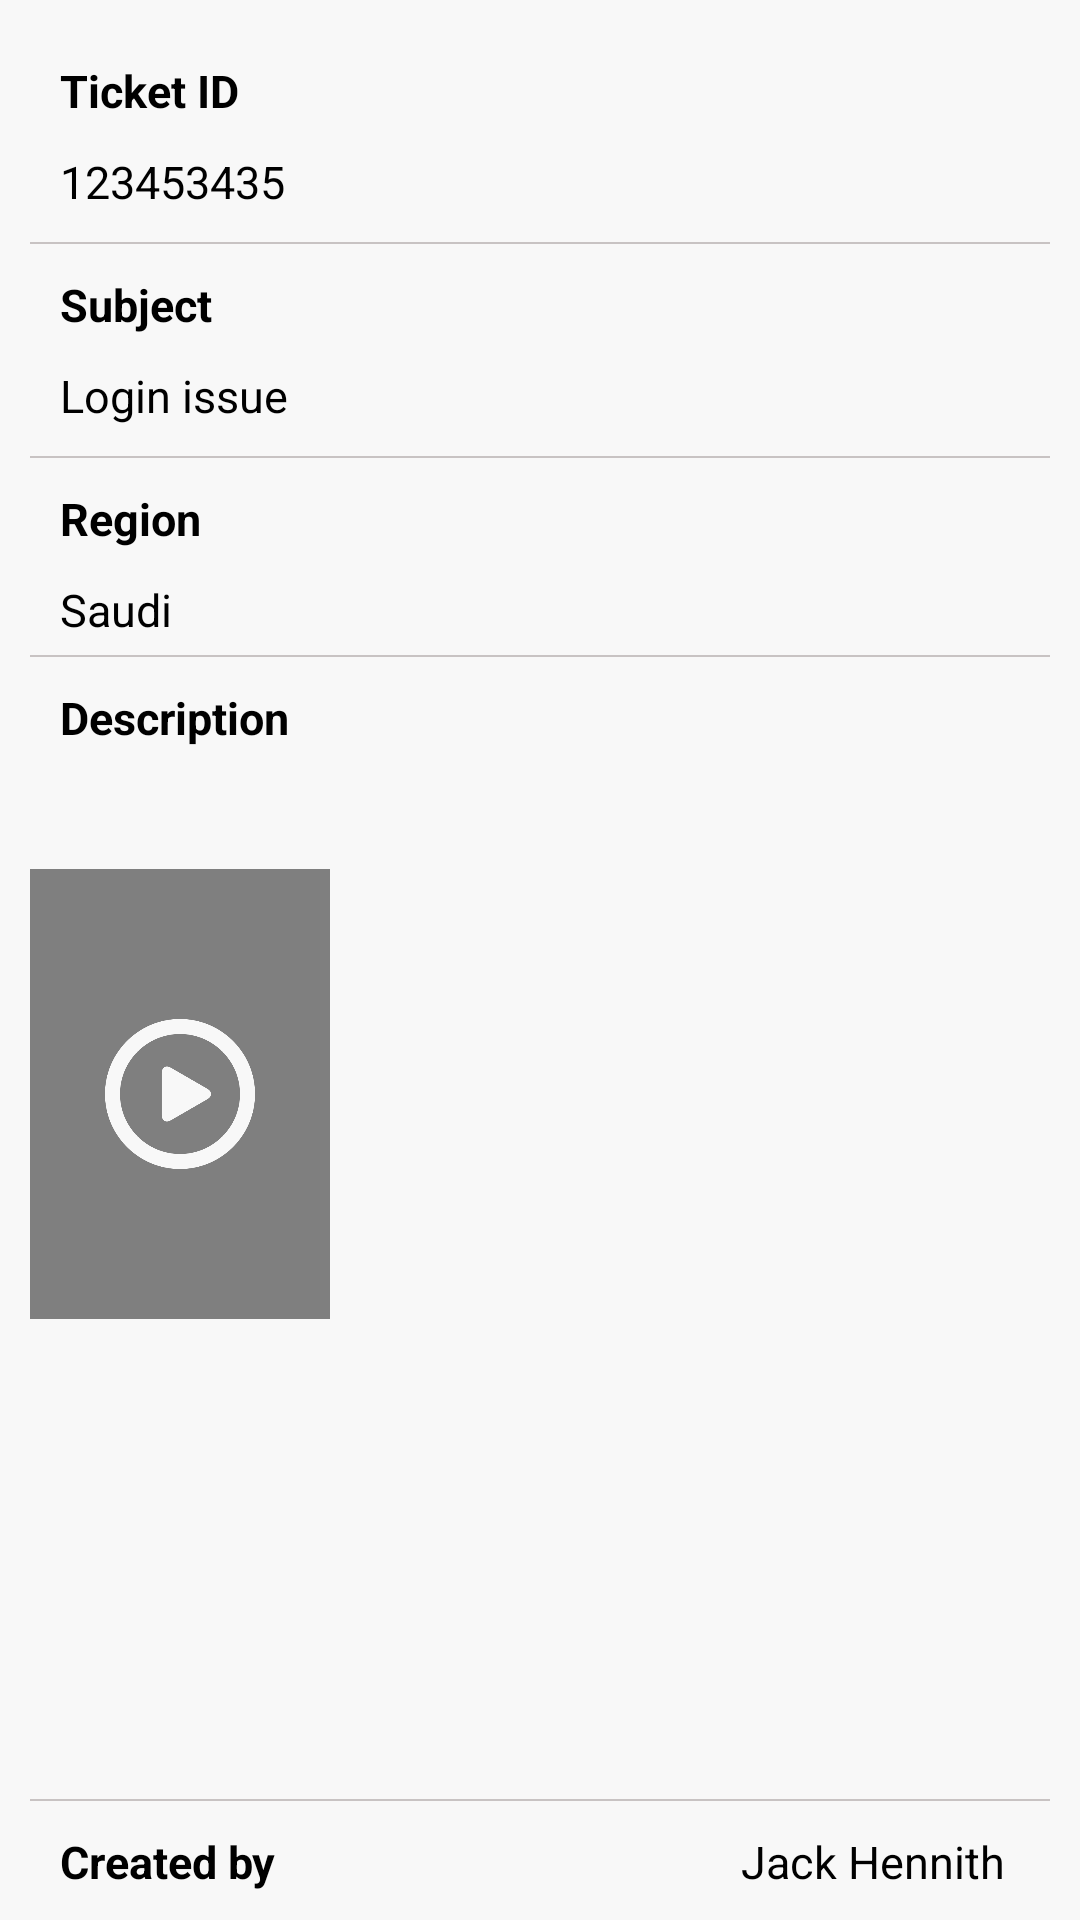

Here is an Android app screen rendered from its layout file. Give the layout XML and the strings, colors and styles it references.
<!-- AndroidManifest.xml: application theme Theme.AppCompat.Light -->
<!-- res/layout/fragment_home.xml -->
<?xml version="1.0" encoding="utf-8"?>
<FrameLayout xmlns:android="http://schemas.android.com/apk/res/android"
    xmlns:tools="http://schemas.android.com/tools"
    android:layout_width="match_parent"
    android:layout_height="match_parent"
    android:background="@color/bright_white"
    tools:context=".ui.Dashboard.DashFragment">

    <LinearLayout
        android:layout_width="match_parent"
        android:layout_height="wrap_content"
        android:layout_margin="10dp"
        android:orientation="vertical">

        <TextView
            android:id="@+id/priority"
            android:layout_width="match_parent"
            android:layout_height="wrap_content"
            android:layout_marginStart="10dp"
            android:layout_marginTop="10dp"
            android:layout_marginEnd="10dp"
            android:layout_marginBottom="10dp"
            android:text="Ticket ID"
            android:textColor="@color/black"
            android:textSize="15sp"
            android:textStyle="bold" />

        <TextView
            android:id="@+id/tv_ticketID"
            android:layout_width="match_parent"
            android:layout_height="wrap_content"
            android:layout_marginStart="10dp"
            android:layout_marginEnd="10dp"
            android:layout_marginBottom="10dp"
            android:hint="123453435"
            android:textColorHint="@color/black"
            android:textSize="15sp" />

        <View
            android:layout_width="match_parent"
            android:layout_height="0.5dp"
            android:background="#C8C3C3" />

        <TextView
            android:layout_width="match_parent"
            android:layout_height="wrap_content"
            android:layout_marginStart="10dp"
            android:layout_marginTop="10dp"
            android:layout_marginEnd="10dp"
            android:layout_marginBottom="10dp"
            android:hint="Subject"
            android:textColorHint="@color/black"
            android:textSize="15sp"
            android:textStyle="bold" />

        <TextView
            android:id="@+id/tv_subject"
            android:layout_width="match_parent"
            android:layout_height="wrap_content"
            android:layout_marginStart="10dp"
            android:layout_marginEnd="10dp"
            android:layout_marginBottom="10dp"
            android:hint="Login issue"
            android:textColorHint="@color/black"
            android:textSize="15sp" />

        <View
            android:layout_width="match_parent"
            android:layout_height="0.5dp"
            android:background="#C8C3C3" />

        <TextView
            android:layout_width="match_parent"
            android:layout_height="wrap_content"
            android:layout_marginStart="10dp"
            android:layout_marginTop="10dp"
            android:layout_marginEnd="10dp"
            android:layout_marginBottom="10dp"
            android:hint="Region"
            android:textColorHint="@color/black"
            android:textSize="15sp"
            android:textStyle="bold" />

        <TextView
            android:id="@+id/tv_region"
            android:layout_width="match_parent"
            android:layout_height="wrap_content"
            android:layout_marginStart="10dp"
            android:layout_marginEnd="10dp"
            android:layout_marginBottom="5dp"
            android:hint="Saudi"
            android:textColorHint="@color/black"
            android:textSize="15sp" />

        <View
            android:layout_width="match_parent"
            android:layout_height="0.5dp"
            android:background="@color/light_white" />

        <TextView
            android:layout_width="match_parent"
            android:layout_height="wrap_content"
            android:layout_marginStart="10dp"
            android:layout_marginTop="10dp"
            android:layout_marginEnd="10dp"
            android:layout_marginBottom="10dp"
            android:hint="Description"
            android:textColorHint="@color/black"
            android:textSize="15sp"
            android:textStyle="bold" />

        <TextView
            android:id="@+id/tv_description"
            android:layout_width="match_parent"
            android:layout_height="wrap_content"
            android:layout_marginStart="10dp"
            android:layout_marginEnd="10dp"
            android:layout_marginBottom="10dp"
            android:textColorHint="@color/black"
            android:textSize="15sp" />
        <FrameLayout
            android:layout_width="wrap_content"
            android:layout_height="match_parent">

            <VideoView
                android:id="@+id/videoView"
                android:layout_width="100dp"
                android:layout_height="150dp" ></VideoView>

            <ImageView
                android:id="@+id/playButton"
                android:layout_width="50dp"
                android:layout_height="50dp"
                android:layout_gravity="center"
                android:src="@drawable/play_button" />
        </FrameLayout>
        <ImageView
            android:id="@+id/detailimage"
            android:layout_width="100dp"
            android:layout_height="150dp"
            android:gravity="center"
            android:layout_marginStart="10dp"
            android:layout_marginEnd="10dp"
            android:layout_marginBottom="10dp"
            android:text="Create Ticket"
            android:textColor="@color/white"
            android:textSize="20sp"
            android:textStyle="bold" />


        <View
            android:layout_width="match_parent"
            android:layout_height="0.5dp"
            android:background="#C8C3C3" />

        <LinearLayout
            android:layout_width="match_parent"
            android:layout_height="wrap_content"
            android:layout_marginTop="10dp"
            android:layout_marginEnd="15dp"
            android:orientation="vertical">

            <LinearLayout
                android:layout_width="match_parent"
                android:layout_height="wrap_content"
                android:orientation="horizontal">

                <TextView
                    android:layout_width="wrap_content"
                    android:layout_height="wrap_content"
                    android:layout_marginStart="10dp"
                    android:layout_marginEnd="10dp"
                    android:hint="Created by"
                    android:textColorHint="@color/black"
                    android:textSize="15sp"
                    android:textStyle="bold" />

                <TextView
                    android:id="@+id/tv_username"
                    android:layout_width="match_parent"
                    android:layout_height="wrap_content"
                    android:layout_gravity="center"
                    android:gravity="end"
                    android:hint="Jack Hennith"
                    android:textColorHint="@color/black"
                    android:textSize="15sp" />
            </LinearLayout>

            <LinearLayout
                android:layout_width="match_parent"
                android:layout_height="wrap_content"
                android:orientation="horizontal">

                <TextView
                    android:layout_width="wrap_content"
                    android:layout_height="wrap_content"
                    android:layout_marginStart="10dp"
                    android:layout_marginEnd="10dp"
                    android:layout_marginTop="5dp"
                    android:hint="Created on"
                    android:textColorHint="@color/black"
                    android:textSize="15sp"
                    android:textStyle="bold" />

                <TextView
                    android:id="@+id/tv_date"
                    android:layout_width="match_parent"
                    android:layout_height="wrap_content"
                    android:layout_gravity="center"
                    android:layout_marginStart="10dp"
                    android:layout_marginTop="5dp"
                    android:layout_marginBottom="10dp"
                    android:gravity="end"
                    android:hint="08-Nov-2023"
                    android:textColorHint="@color/black"
                    android:textSize="15sp" />
            </LinearLayout>
        </LinearLayout>

        <View
            android:layout_width="match_parent"
            android:layout_height="0.5dp"
            android:background="#C8C3C3" />

        <LinearLayout
            android:layout_width="match_parent"
            android:layout_height="wrap_content"
            android:layout_marginEnd="15dp"
            android:orientation="vertical">

            <LinearLayout
                android:layout_width="match_parent"
                android:layout_height="wrap_content"
                android:orientation="horizontal">

                <TextView
                    android:layout_width="wrap_content"
                    android:layout_height="wrap_content"
                    android:layout_marginStart="10dp"
                    android:layout_marginTop="10dp"
                    android:layout_marginBottom="10dp"
                    android:hint="Last replied by"
                    android:textColorHint="@color/black"
                    android:textSize="15sp"
                    android:textStyle="bold" />

                <TextView
                    android:layout_width="match_parent"
                    android:layout_height="wrap_content"
                    android:layout_gravity="center_vertical"
                    android:layout_marginStart="10dp"
                    android:layout_marginTop="5dp"
                    android:layout_marginBottom="5dp"
                    android:gravity="end"
                    android:hint="Sam"
                    android:textColorHint="@color/black"
                    android:textSize="15sp" />
            </LinearLayout>

            <LinearLayout
                android:layout_width="match_parent"
                android:layout_height="wrap_content"
                android:orientation="horizontal">

                <TextView
                    android:layout_width="wrap_content"
                    android:layout_height="wrap_content"
                    android:layout_gravity="center_vertical"
                    android:layout_marginStart="10dp"
                    android:layout_marginEnd="10dp"
                    android:layout_marginBottom="10dp"
                    android:hint="Last replied on"
                    android:textColorHint="@color/black"
                    android:textSize="15sp"
                    android:textStyle="bold" />

                <TextView
                    android:layout_width="match_parent"
                    android:layout_height="wrap_content"
                    android:layout_gravity="center_vertical"
                    android:layout_marginStart="10dp"
                    android:layout_marginBottom="10dp"
                    android:gravity="end"
                    android:hint="09-Nov-2023"
                    android:textColorHint="@color/black"
                    android:textSize="15sp" />
            </LinearLayout>
        </LinearLayout>

        <View
            android:layout_width="match_parent"
            android:layout_height="0.5dp"
            android:background="#C8C3C3" />
    </LinearLayout>
</FrameLayout>
<!-- resources referenced by this layout -->
<resources>
  <color name="black">#FF000000</color>
  <color name="bright_white">#F8F8F8</color>
  <color name="light_white">#C8C3C3</color>
  <color name="white">#FFFFFFFF</color>
  <!-- drawable play_button: png bitmap (drawable, 28875 bytes) -->
</resources>
